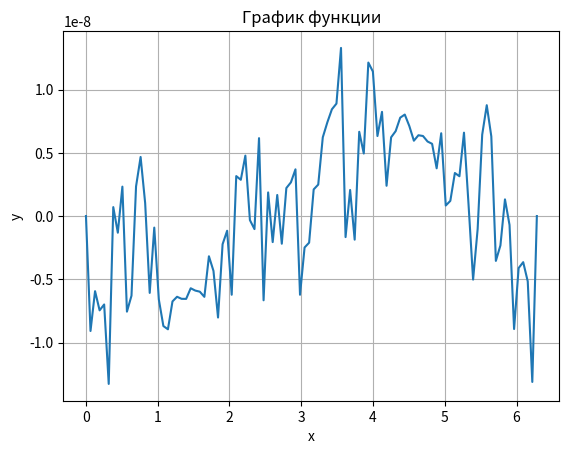

Source code (Python):
import numpy as np
import matplotlib.pyplot as mathplot

def graph(x,y):
    mathplot.plot(x, y)
    mathplot.title('График функции')
    mathplot.xlabel('x')
    mathplot.ylabel('y')
    mathplot.grid(True)
    mathplot.show()

def func(t):
    return np.cos(t)

def Right_derivative(t, h):
    return (func(t+h) - func(t)) / h

def Left_derivative(t, h):
    return (func(t) - func(t-h)) / h

def Total_derivative(t , h):
    return (func(t + h) - func(t - h)) / (2 * h)

def Sec_Order_derivative(t, h):
    return (func(t - h) - 2 * func(t) + func(t + h)) / (h ** 2)

def Accurate_Total_derivative(t):
    return -np.sin(t)

def Accurate_Sec_Order_derivative(t):
    return  -np.cos(t)


# Задаем диапазон параметра t
h = 10**-8

t = np.linspace(0, 2 * np.pi, 100)
graph(t, Accurate_Total_derivative(t) - Left_derivative(t,h))
#Accurate_Sec_Order_derivative(t) - Sec_Order_derivative(t, h)
